Dataset: data (GitHub, 9lexer/fdm-qc). Classes: cracking, layer shifting, off platform, stringing, warping.

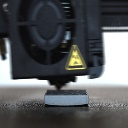
Label: warping

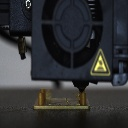
Label: stringing

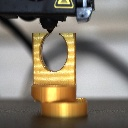
Label: layer shifting

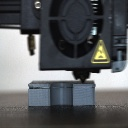
Label: cracking

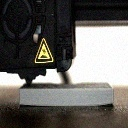
Label: warping

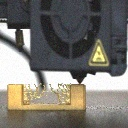
Label: stringing
